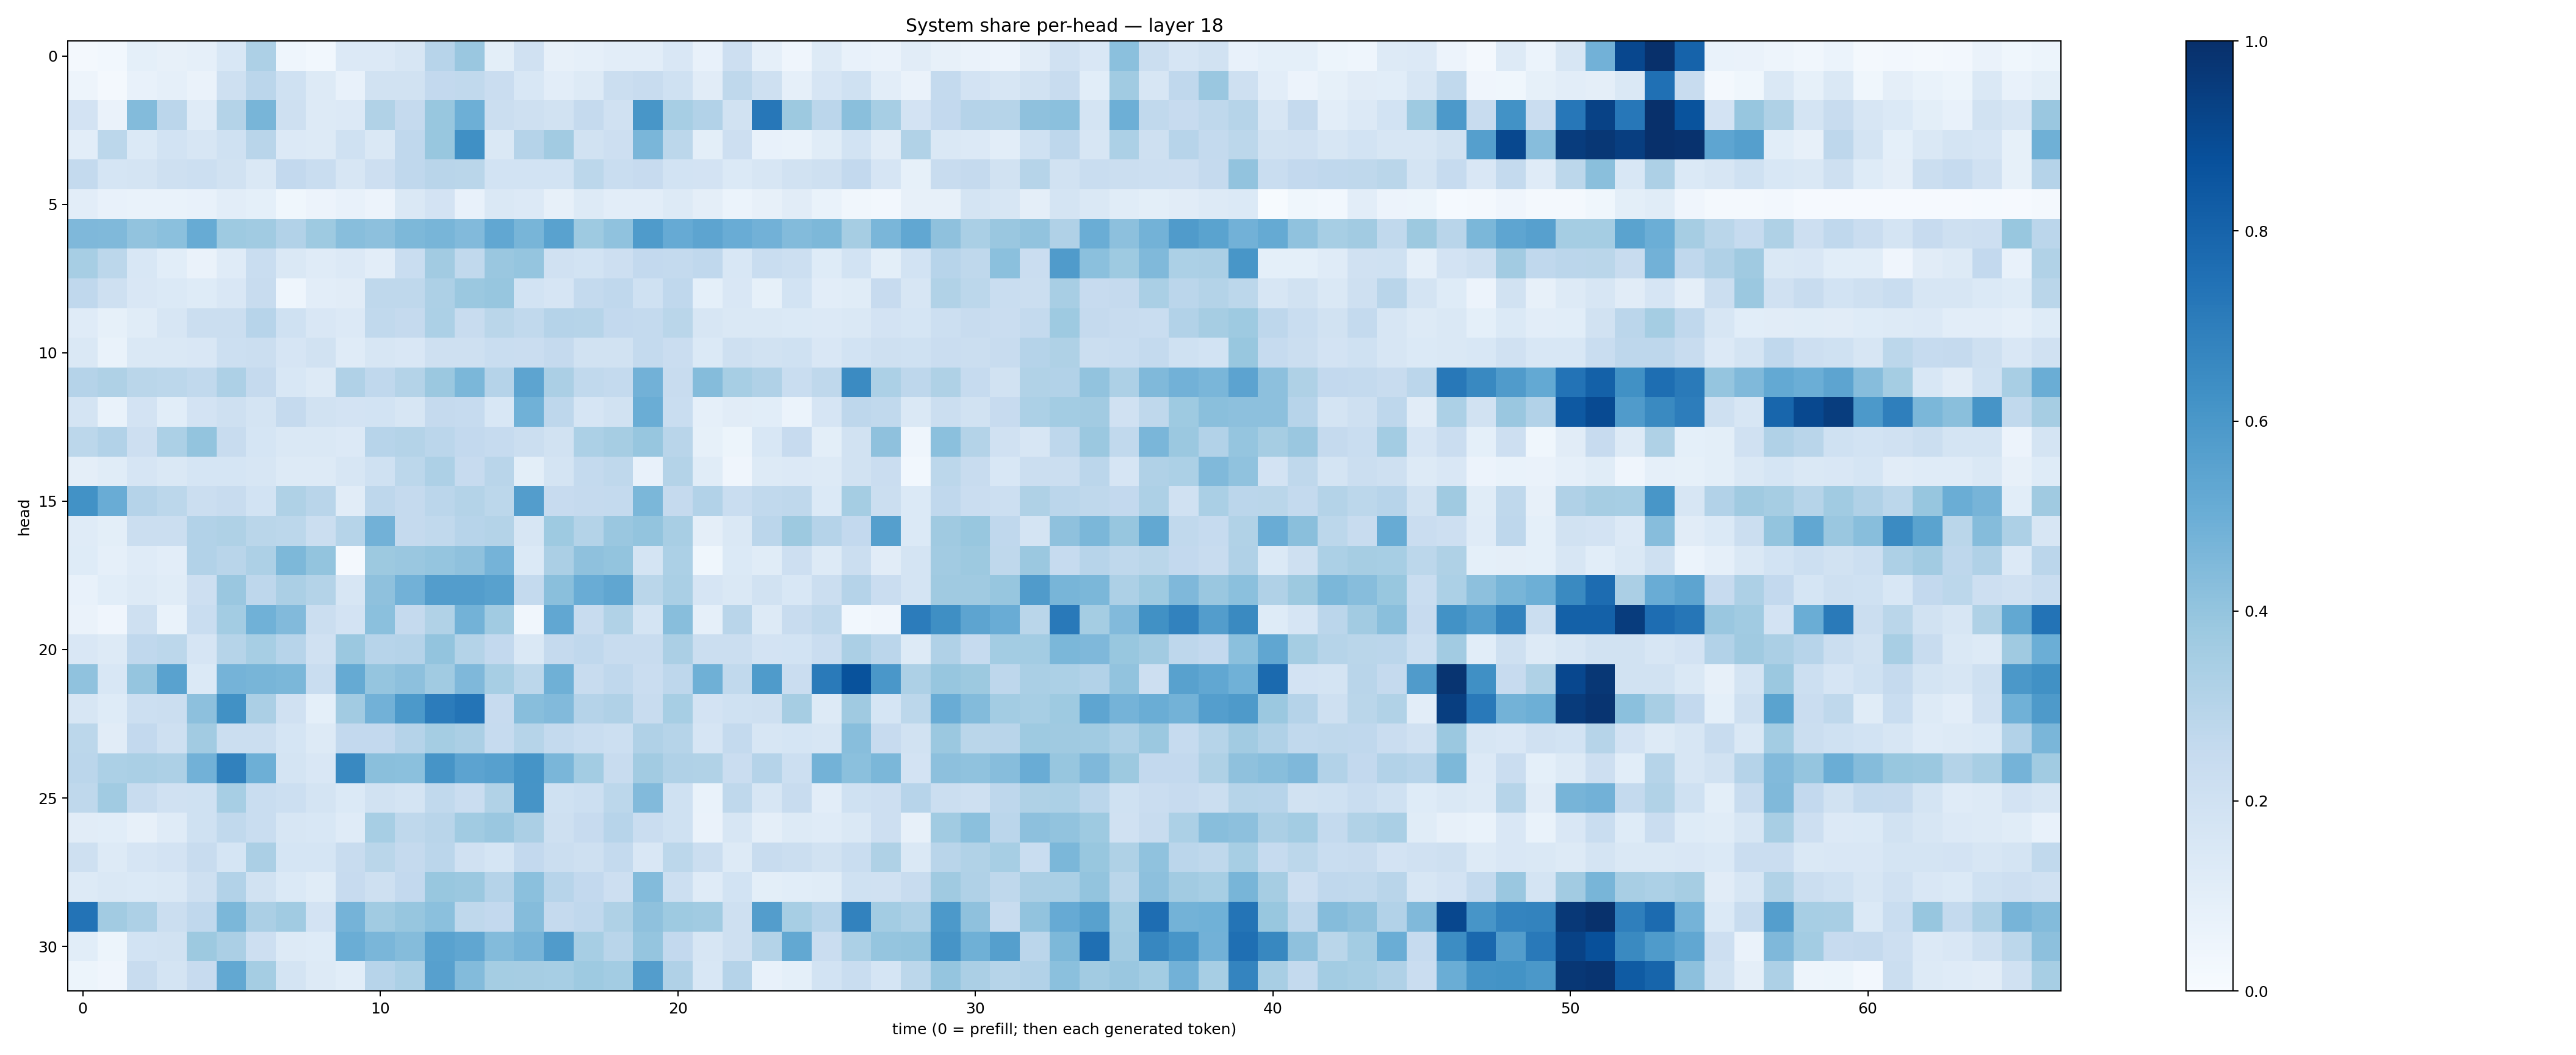

Data behind this chart, as committed beside it:
0.020041516, 0.029533675, 0.09263342, 0.0791504, 0.08914665, 0.15412834, 0.32615963, 0.044323523, 0.027450278, 0.13409118, 0.13488872, 0.15967503, 0.29397917, 0.38434675, 0.100978434, 0.19717556, 0.07837035, 0.089723684, 0.10386648, 0.10378983, 0.15215807, 0.076482564, 0.21309325, 0.08710134
0.0486, 0.02216, 0.07249, 0.08778, 0.06406, 0.2041, 0.2835, 0.2028, 0.1322, 0.07327, 0.1882, 0.1894, 0.2616, 0.2631, 0.2269, 0.1533, 0.1045, 0.1299, 0.2218, 0.2402, 0.203, 0.1109, 0.2723, 0.2047
0.1804, 0.06526, 0.4395, 0.2841, 0.1192, 0.3073, 0.4678, 0.2066, 0.1288, 0.134, 0.3157, 0.2525, 0.3874, 0.4931, 0.2232, 0.2053, 0.1925, 0.2514, 0.198, 0.6027, 0.3463, 0.3098, 0.1881, 0.7246
0.1049, 0.2784, 0.1402, 0.1859, 0.159, 0.2005, 0.2915, 0.1348, 0.1284, 0.2023, 0.1473, 0.2672, 0.3877, 0.6298, 0.147, 0.3036, 0.3624, 0.1928, 0.213, 0.4619, 0.2796, 0.09795, 0.2128, 0.0759
0.2561, 0.1695, 0.1741, 0.209, 0.2161, 0.1881, 0.1437, 0.26, 0.2332, 0.1577, 0.2121, 0.2685, 0.2923, 0.2881, 0.1852, 0.1872, 0.1854, 0.2797, 0.2327, 0.2447, 0.1867, 0.1814, 0.1398, 0.1629
0.102, 0.07522, 0.06916, 0.06914, 0.07591, 0.1018, 0.09269, 0.03672, 0.0562, 0.0773, 0.05627, 0.1453, 0.1799, 0.07413, 0.1482, 0.1352, 0.07863, 0.131, 0.1038, 0.1039, 0.131, 0.09732, 0.06128, 0.07883
0.4508, 0.4483, 0.4048, 0.4204, 0.5106, 0.3747, 0.3655, 0.3105, 0.3725, 0.4263, 0.4172, 0.4562, 0.4658, 0.4438, 0.5294, 0.4651, 0.5524, 0.3732, 0.4068, 0.5848, 0.5123, 0.5396, 0.5058, 0.4811
0.3449, 0.2802, 0.1537, 0.1069, 0.06556, 0.12, 0.2342, 0.1416, 0.1178, 0.1364, 0.1029, 0.2326, 0.3621, 0.2656, 0.3841, 0.3955, 0.1984, 0.1867, 0.2111, 0.2615, 0.2574, 0.2667, 0.154, 0.2337
0.2691, 0.2105, 0.1503, 0.1372, 0.1236, 0.1518, 0.242, 0.04605, 0.1042, 0.1112, 0.2732, 0.2734, 0.3276, 0.3821, 0.3941, 0.1866, 0.1659, 0.2547, 0.2688, 0.1996, 0.2676, 0.0921, 0.1521, 0.08532
0.1195, 0.0834, 0.1154, 0.1607, 0.2193, 0.2259, 0.2944, 0.203, 0.1497, 0.1331, 0.2634, 0.2522, 0.3299, 0.24, 0.2888, 0.2625, 0.3043, 0.3004, 0.2602, 0.2555, 0.2864, 0.1572, 0.1423, 0.1477
0.141, 0.06873, 0.1481, 0.143, 0.1522, 0.2157, 0.2238, 0.1651, 0.1932, 0.1197, 0.1564, 0.1522, 0.2039, 0.2107, 0.2336, 0.2297, 0.2521, 0.1889, 0.1906, 0.2551, 0.2299, 0.1394, 0.2101, 0.1896
0.3034, 0.3203, 0.2886, 0.2799, 0.2639, 0.3258, 0.2509, 0.1556, 0.1251, 0.319, 0.2663, 0.3059, 0.3827, 0.4577, 0.302, 0.5412, 0.3357, 0.2645, 0.2542, 0.4835, 0.2349, 0.4373, 0.3464, 0.3201
0.1797, 0.06997, 0.1835, 0.1055, 0.1814, 0.2084, 0.1755, 0.2524, 0.1905, 0.1818, 0.1873, 0.1597, 0.2508, 0.2486, 0.1535, 0.4861, 0.2751, 0.1671, 0.193, 0.5015, 0.2318, 0.08945, 0.1112, 0.1086
0.2774, 0.3102, 0.2134, 0.3294, 0.3986, 0.2359, 0.1718, 0.1472, 0.1414, 0.1334, 0.2932, 0.3084, 0.2839, 0.2595, 0.2466, 0.2221, 0.192, 0.3285, 0.3488, 0.3925, 0.2893, 0.08232, 0.0545, 0.1544
0.09736, 0.1149, 0.1676, 0.1437, 0.1712, 0.1701, 0.1619, 0.1312, 0.1286, 0.1605, 0.1993, 0.2786, 0.3278, 0.2426, 0.2905, 0.09888, 0.1768, 0.2542, 0.2697, 0.07229, 0.3054, 0.1162, 0.04002, 0.1274
0.6221, 0.5046, 0.3034, 0.2795, 0.2233, 0.2408, 0.1856, 0.3222, 0.2909, 0.1118, 0.2755, 0.2515, 0.2846, 0.3061, 0.2786, 0.5712, 0.2446, 0.2501, 0.2551, 0.4584, 0.2524, 0.311, 0.2342, 0.2648
0.1188, 0.09904, 0.2256, 0.2239, 0.311, 0.3226, 0.2856, 0.2774, 0.2217, 0.2979, 0.4837, 0.2501, 0.2655, 0.2946, 0.3078, 0.1565, 0.3736, 0.3053, 0.3842, 0.399, 0.3432, 0.0975, 0.1426, 0.2817
0.1218, 0.08632, 0.1187, 0.1017, 0.309, 0.2899, 0.326, 0.4546, 0.4012, 0.01869, 0.3752, 0.3841, 0.3952, 0.411, 0.4753, 0.1384, 0.334, 0.4106, 0.4011, 0.1743, 0.332, 0.03811, 0.1385, 0.1169
0.0719, 0.1059, 0.127, 0.115, 0.2119, 0.3859, 0.2744, 0.3328, 0.306, 0.1623, 0.4117, 0.4819, 0.5725, 0.5729, 0.5551, 0.2548, 0.4241, 0.506, 0.5344, 0.2858, 0.3389, 0.1655, 0.1438, 0.191
0.06349, 0.04251, 0.2067, 0.0693, 0.2305, 0.3568, 0.486, 0.445, 0.2197, 0.1802, 0.4184, 0.2524, 0.3135, 0.4782, 0.3638, 0.03379, 0.5296, 0.2357, 0.3139, 0.1774, 0.4288, 0.08743, 0.292, 0.132
0.1486, 0.1306, 0.267, 0.2787, 0.1679, 0.2988, 0.3471, 0.2954, 0.199, 0.379, 0.2931, 0.3016, 0.4021, 0.3055, 0.2592, 0.1452, 0.2535, 0.2669, 0.2355, 0.2417, 0.3343, 0.2195, 0.2264, 0.183
0.4085, 0.1531, 0.3954, 0.5526, 0.1376, 0.4756, 0.4681, 0.4594, 0.2313, 0.5162, 0.3983, 0.4176, 0.364, 0.4523, 0.3445, 0.2811, 0.4884, 0.2409, 0.2658, 0.2294, 0.277, 0.4898, 0.2639, 0.5833
0.1563, 0.1214, 0.2177, 0.2219, 0.4156, 0.6261, 0.3351, 0.1975, 0.09176, 0.3605, 0.4841, 0.5915, 0.7046, 0.7351, 0.2448, 0.4279, 0.444, 0.303, 0.3181, 0.2388, 0.3451, 0.1835, 0.2004, 0.209
0.2807, 0.1118, 0.2589, 0.2038, 0.362, 0.2242, 0.2264, 0.1705, 0.1271, 0.2585, 0.261, 0.3014, 0.3549, 0.3348, 0.2476, 0.299, 0.2575, 0.2307, 0.2154, 0.3181, 0.2991, 0.1664, 0.2561, 0.1623
0.2817, 0.3316, 0.3377, 0.3259, 0.4832, 0.6859, 0.4944, 0.1732, 0.1508, 0.6568, 0.423, 0.4188, 0.6129, 0.5465, 0.5608, 0.6158, 0.4618, 0.3591, 0.2396, 0.3603, 0.3194, 0.3147, 0.2271, 0.3038
0.2728, 0.3655, 0.2386, 0.1966, 0.2025, 0.3459, 0.2335, 0.2174, 0.1779, 0.1379, 0.192, 0.1729, 0.2634, 0.2301, 0.3138, 0.612, 0.2011, 0.218, 0.2811, 0.4436, 0.1999, 0.07024, 0.2728, 0.1621
0.112, 0.1055, 0.08142, 0.1186, 0.2013, 0.2627, 0.2305, 0.1582, 0.1556, 0.1194, 0.3441, 0.2706, 0.2917, 0.3667, 0.3857, 0.334, 0.2057, 0.2433, 0.2948, 0.2268, 0.1996, 0.06383, 0.1598, 0.09667
0.206, 0.1321, 0.1666, 0.1816, 0.2359, 0.1707, 0.3339, 0.1693, 0.169, 0.2385, 0.2873, 0.2504, 0.2848, 0.1966, 0.1693, 0.2583, 0.2259, 0.2076, 0.256, 0.1515, 0.2797, 0.2189, 0.1257, 0.2407
0.1318, 0.1427, 0.1392, 0.1448, 0.2063, 0.3102, 0.189, 0.137, 0.1144, 0.244, 0.2084, 0.2604, 0.3869, 0.3805, 0.3017, 0.4191, 0.2969, 0.2605, 0.2136, 0.4396, 0.2168, 0.1197, 0.1853, 0.09812
0.7392, 0.3632, 0.3246, 0.2211, 0.2664, 0.4589, 0.3344, 0.3658, 0.1823, 0.4734, 0.3659, 0.3915, 0.4181, 0.2697, 0.2589, 0.4344, 0.2511, 0.2675, 0.3204, 0.412, 0.3744, 0.3653, 0.2036, 0.5733
0.1067, 0.05286, 0.1855, 0.1944, 0.3759, 0.3341, 0.2148, 0.129, 0.1245, 0.5026, 0.4635, 0.434, 0.5524, 0.5335, 0.4392, 0.4689, 0.5803, 0.3466, 0.2895, 0.3961, 0.2583, 0.1621, 0.2088, 0.3055
0.05381, 0.04258, 0.2355, 0.1773, 0.2427, 0.5235, 0.3553, 0.1733, 0.1268, 0.108, 0.2947, 0.332, 0.5619, 0.4389, 0.354, 0.3489, 0.3453, 0.3721, 0.3555, 0.5703, 0.3179, 0.1541, 0.3044, 0.07567
